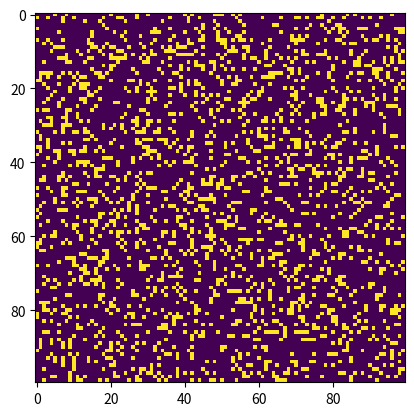

Reproduce this figure in Python.
# Python code to implement Conway's Game Of Life
import argparse
import numpy as np
import matplotlib.pyplot as plt
import matplotlib.animation as animation

# setting up the values for the grid
ON = 255
OFF = 0
vals = [ON, OFF]


def randomGrid(N):
    """returns a grid of NxN random values"""
    return np.random.choice(vals, N * N, p=[0.2, 0.8]).reshape(N, N)


def addGlider(i, j, grid):
    """adds a glider with top left cell at (i, j)"""
    glider = np.array([[0, 0, 255],
                       [255, 0, 255],
                       [0, 255, 255]])
    grid[i:i + 3, j:j + 3] = glider

def addGosperGliderGun(i, j, grid):
    """adds a Gosper Glider Gun with top left
       cell at (i, j)"""
    gun = np.zeros(11 * 38).reshape(11, 38)

    gun[5][1] = gun[5][2] = 255
    gun[6][1] = gun[6][2] = 255

    gun[3][13] = gun[3][14] = 255
    gun[4][12] = gun[4][16] = 255
    gun[5][11] = gun[5][17] = 255
    gun[6][11] = gun[6][15] = gun[6][17] = gun[6][18] = 255
    gun[7][11] = gun[7][17] = 255
    gun[8][12] = gun[8][16] = 255
    gun[9][13] = gun[9][14] = 255

    gun[1][25] = 255
    gun[2][23] = gun[2][25] = 255
    gun[3][21] = gun[3][22] = 255
    gun[4][21] = gun[4][22] = 255
    gun[5][21] = gun[5][22] = 255
    gun[6][23] = gun[6][25] = 255
    gun[7][25] = 255

    gun[3][35] = gun[3][36] = 255
    gun[4][35] = gun[4][36] = 255

    grid[i:i + 11, j:j + 38] = gun


def update(frameNum, img, grid, N):
    # copy grid since we require 8 neighbors
    # for calculation and we go line by line
    newGrid = grid.copy()
    for i in range(N):
        for j in range(N):

            # compute 8-neighbor sum
            # using toroidal boundary conditions - x and y wrap around
            # so that the simulation takes place on a toroidal surface.
            total = int((grid[i, (j - 1) % N] + grid[i, (j + 1) % N] +
                         grid[(i - 1) % N, j] + grid[(i + 1) % N, j] +
                         grid[(i - 1) % N, (j - 1) % N] + grid[(i - 1) % N, (j + 1) % N] +
                         grid[(i + 1) % N, (j - 1) % N] + grid[(i + 1) % N, (j + 1) % N]) / 255)

            # apply Conway's rules
            if grid[i, j] == ON:
                if (total < 2) or (total > 3):
                    newGrid[i, j] = OFF
            else:
                if total == 3:
                    newGrid[i, j] = ON

    # update data
    img.set_data(newGrid)
    grid[:] = newGrid[:]
    return img,


# main() function
def main():
    # Command line args are in sys.argv[1], sys.argv[2] ..
    # sys.argv[0] is the script name itself and can be ignored
    # parse arguments
    parser = argparse.ArgumentParser(description="Runs Conway's Game of Life simulation.")

    # add arguments
    parser.add_argument('--grid-size', dest='N', required=False)
    parser.add_argument('--mov-file', dest='movfile', required=False)
    parser.add_argument('--interval', dest='interval', required=False)
    parser.add_argument('--glider', action='store_true', required=False)
    parser.add_argument('--gosper', action='store_true', required=False)
    args = parser.parse_args()

    # set grid size
    N = 100
    if args.N and int(args.N) > 8:
        N = int(args.N)

    # set animation update interval
    updateInterval = 50
    if args.interval:
        updateInterval = int(args.interval)

    # declare grid
    grid = np.array([])

    # check if "glider" demo flag is specified
    if args.glider:
        grid = np.zeros(N * N).reshape(N, N)
        addGlider(1, 1, grid)
    elif args.gosper:
        grid = np.zeros(N * N).reshape(N, N)
        addGosperGliderGun(10, 10, grid)

    else:  # populate grid with random on/off -
        # more off than on
        grid = randomGrid(N)

    # set up animation
    fig, ax = plt.subplots()
    img = ax.imshow(grid, interpolation='nearest')
    ani = animation.FuncAnimation(fig, update, fargs=(img, grid, N,),
                                  frames=10,
                                  interval=updateInterval,
                                  save_count=50)

    # # of frames
    # set output file
    if args.movfile:
        ani.save(args.movfile, fps=30, extra_args=['-vcodec', 'libx264'])

    plt.show()


# call main
if __name__ == '__main__':
    main()
